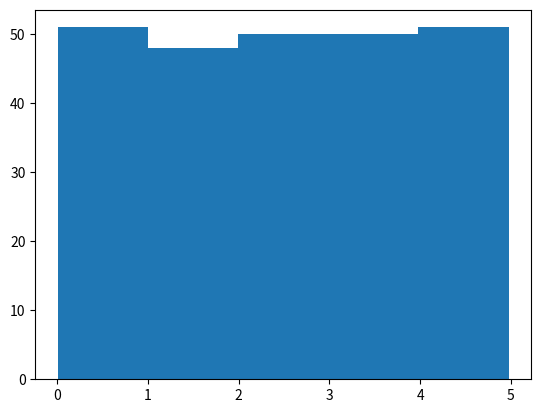

Recreate this plot in Python.
#Three lines to make our compiler able to draw:
import sys
import matplotlib
import os
matplotlib.use('Agg')

import numpy
import matplotlib.pyplot as plt

x = numpy.random.uniform(0.0, 5.0, 250)

plt.hist(x, 5)
img1 = plt.show()


print(img1)

#Two  lines to make our compiler able to draw:
plt.savefig(sys.stdout.buffer)
sys.stdout.flush()
